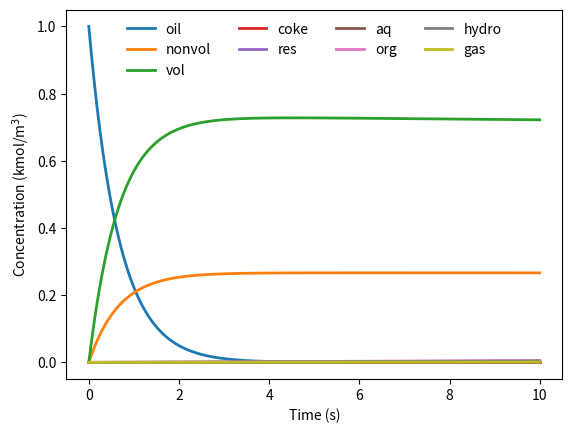
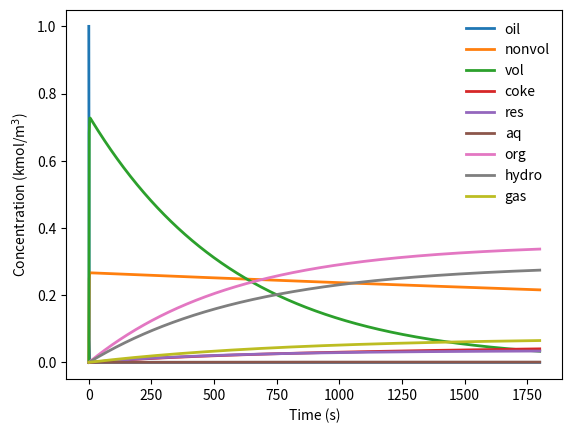

Here is the Python script that generated these plots, in order:
"""
Adjaye kinetic scheme for conversion of bio-oil over zeolite catalyst. Reaction
pathways were adjusted based on available kinetic parameters. See function
definition for more details.

References:

Adjaye, J.D. Catalytic Conversion of Biomass-Derived Oils to Fuels and
Chemicals. Thesis submitted to Department of Chemical Engineering, University
of Saskatchewan, 1993.

Adjaye, J.D. & Bakhshi, N.N., 1995. Catalytic Conversion of a Biomass-Derived
Oil to Fuels and Chemicals I: Model Compound Studies and Reaction Pathways.
Biomass & bioenergy, 8(3), pp.131–149.

Adjaye, J.D. & Bakhshi, N.N., 1995. Catalytic Conversion of a Biomass-Derived
Oil to Fuels and Chemicals II: Chemical Kinetics, Parameter Estimation and
Model Predictions. Biomass and Bioenergy, 8(4), pp.265–277.
"""

import numpy as np
import matplotlib.pyplot as plt
import scipy.integrate as sp

# Parameters
# -----------------------------------------------------------------------------

t1 = np.linspace(0, 10, num=1000)     # time vector for 10 seconds
t2 = np.linspace(0, 1800, num=1000)   # time vector for 1800 seconds or 30 minutes

# Concentrations from Adjaye
# -----------------------------------------------------------------------------

def adjaye(c, t):
    """
    Calculate concentrations based on Adjaye kinetic scheme for bio-oil
    conversion in fixed bed of zeolite catalyst. Kinetic parameters were
    evaluated at 370C. Reaction pathways adjusted based on available data in
    Adjaye 1995 papers.

    Inputs
    ------
    c = concentration vector, kmol/m^3
        where c[0] = oil, c[1] = nonvol, c[2] = vol
    t = time vector, s

    Returns
    -------
    r = reaction rates vector, kmol/(kg cat. hr)
    """

    # concentrations as kmol/m^3
    Coil = c[0]     # bio-oil
    Cnon = c[1]     # non-volatiles
    Cvol = c[2]     # volatiles

    # rate constants as K, assumed to be m^3/(kg hr)
    # reaction orders as n, (-)
    K1 = 0.4        # bio-oil -> non-volatiles
    n1 = 1.0
    K2 = 1.1        # bio-oil -> volatiles
    n2 = 1
    K3 = 6.8e-5     # non-volatiles -> volatiles
    n3 = 0.9
    K4 = 3.4e-5     # non-volatiles -> coke
    n4 = 0.9
    K5 = 3.3e-7     # non-volatiles -> residue
    n5 = 2.2
    K6 = 8.3e-5     # volatiles -> residue
    n6 = 1
    K7 = 3.4e-6     # volatiles -> aqueous fraction
    n7 = 1.6
    K8 = 8.3e-4     # volatiles -> organic distillates
    n8 = 1
    K9 = 1.1e-4     # volatiles -> gas
    n9 = 0.7
    K10 = 6.4e-5    # volatiles -> coke
    n10 = 1.1
    K11 = 6.0e-4    # volatiles -> hydrocarbons
    n11 = 0.9

    # reaction rates as kmol/(kg cat. hr)
    rOil = -K1*Coil**n1 - K2*Coil**n2
    rNonVol = K1*Coil**n1 - K3*Cnon**n3 - K4*Cnon**n4 - K5*Cnon**n5
    rVol = (K2*Coil**n2 + K3*Cnon**n3 - K6*Cvol**n6 - K7*Cvol**n7 - K8*Cvol**n8
            - K9*Cvol**n9 - K10*Cvol**n10 - K11*Cvol**n11)
    rCoke = K4*Cnon**n4 + K10*Cvol**n10
    rRes = K5*Cnon**n5 + K6*Cvol**n6
    rAq = K7*Cvol**n7
    rOrg = K8*Cvol**n8
    rHydro = K11*Cvol**n11
    rGas = K9*Cvol**n9

    # return list of reaction rates
    dcdt = [rOil, rNonVol, rVol, rCoke, rRes, rAq, rOrg, rHydro, rGas]

    return dcdt


co = [1, 0, 0, 0, 0, 0, 0, 0, 0]    # initial concentrations
conc1 = sp.odeint(adjaye, co, t1)   # concentrations for times t1
conc2 = sp.odeint(adjaye, co, t2)   # concentration for times t2

# check mass balance, values in array should be same as initial concentration
total1 = conc1.sum(axis=1)
total2 = conc2.sum(axis=1)

# Plot
# ------------------------------------------------------------------------------

plt.ion()
plt.close('all')

plt.figure(1)
plt.plot(t1, conc1[:, 0], lw=2, label='oil')
plt.plot(t1, conc1[:, 1], lw=2, label='nonvol')
plt.plot(t1, conc1[:, 2], lw=2, label='vol')
plt.plot(t1, conc1[:, 3], lw=2, label='coke')
plt.plot(t1, conc1[:, 4], lw=2, label='res')
plt.plot(t1, conc1[:, 5], lw=2, label='aq')
plt.plot(t1, conc1[:, 6], lw=2, label='org')
plt.plot(t1, conc1[:, 7], lw=2, label='hydro')
plt.plot(t1, conc1[:, 8], lw=2, label='gas')
plt.xlabel('Time (s)')
plt.ylabel('Concentration (kmol/m$^3$)')
plt.legend(bbox_to_anchor=(0.5, 1), fontsize=10, frameon=False, loc='upper center', ncol=4, numpoints=1)
# plt.savefig('/Users/<user>/Desktop/adjaye1.pdf', bbox_inches='tight')

plt.figure(2)
plt.plot(t2, conc2[:, 0], lw=2, label='oil')
plt.plot(t2, conc2[:, 1], lw=2, label='nonvol')
plt.plot(t2, conc2[:, 2], lw=2, label='vol')
plt.plot(t2, conc2[:, 3], lw=2, label='coke')
plt.plot(t2, conc2[:, 4], lw=2, label='res')
plt.plot(t2, conc2[:, 5], lw=2, label='aq')
plt.plot(t2, conc2[:, 6], lw=2, label='org')
plt.plot(t2, conc2[:, 7], lw=2, label='hydro')
plt.plot(t2, conc2[:, 8], lw=2, label='gas')
plt.xlabel('Time (s)')
plt.ylabel('Concentration (kmol/m$^3$)')
plt.legend(fontsize=10, frameon=False, loc='best', numpoints=1)
# plt.savefig('/Users/<user>/Desktop/adjaye2.pdf', bbox_inches='tight')

